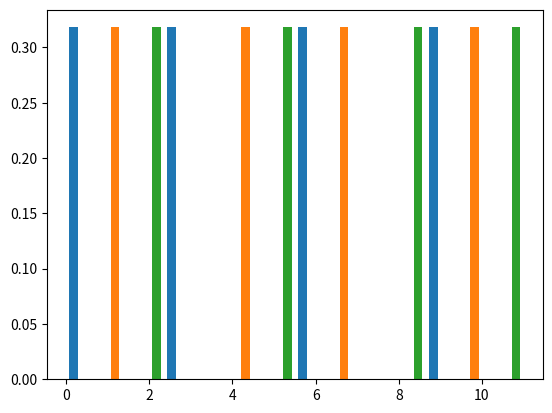

The script that saved this image:
import numpy as np
import matplotlib.pyplot as plt

arr = np.arange(12).reshape((4, 3))
perm = np.random.permutation(arr)

count, bins, ignored = plt.hist(perm, 14, density=True)
plt.show()